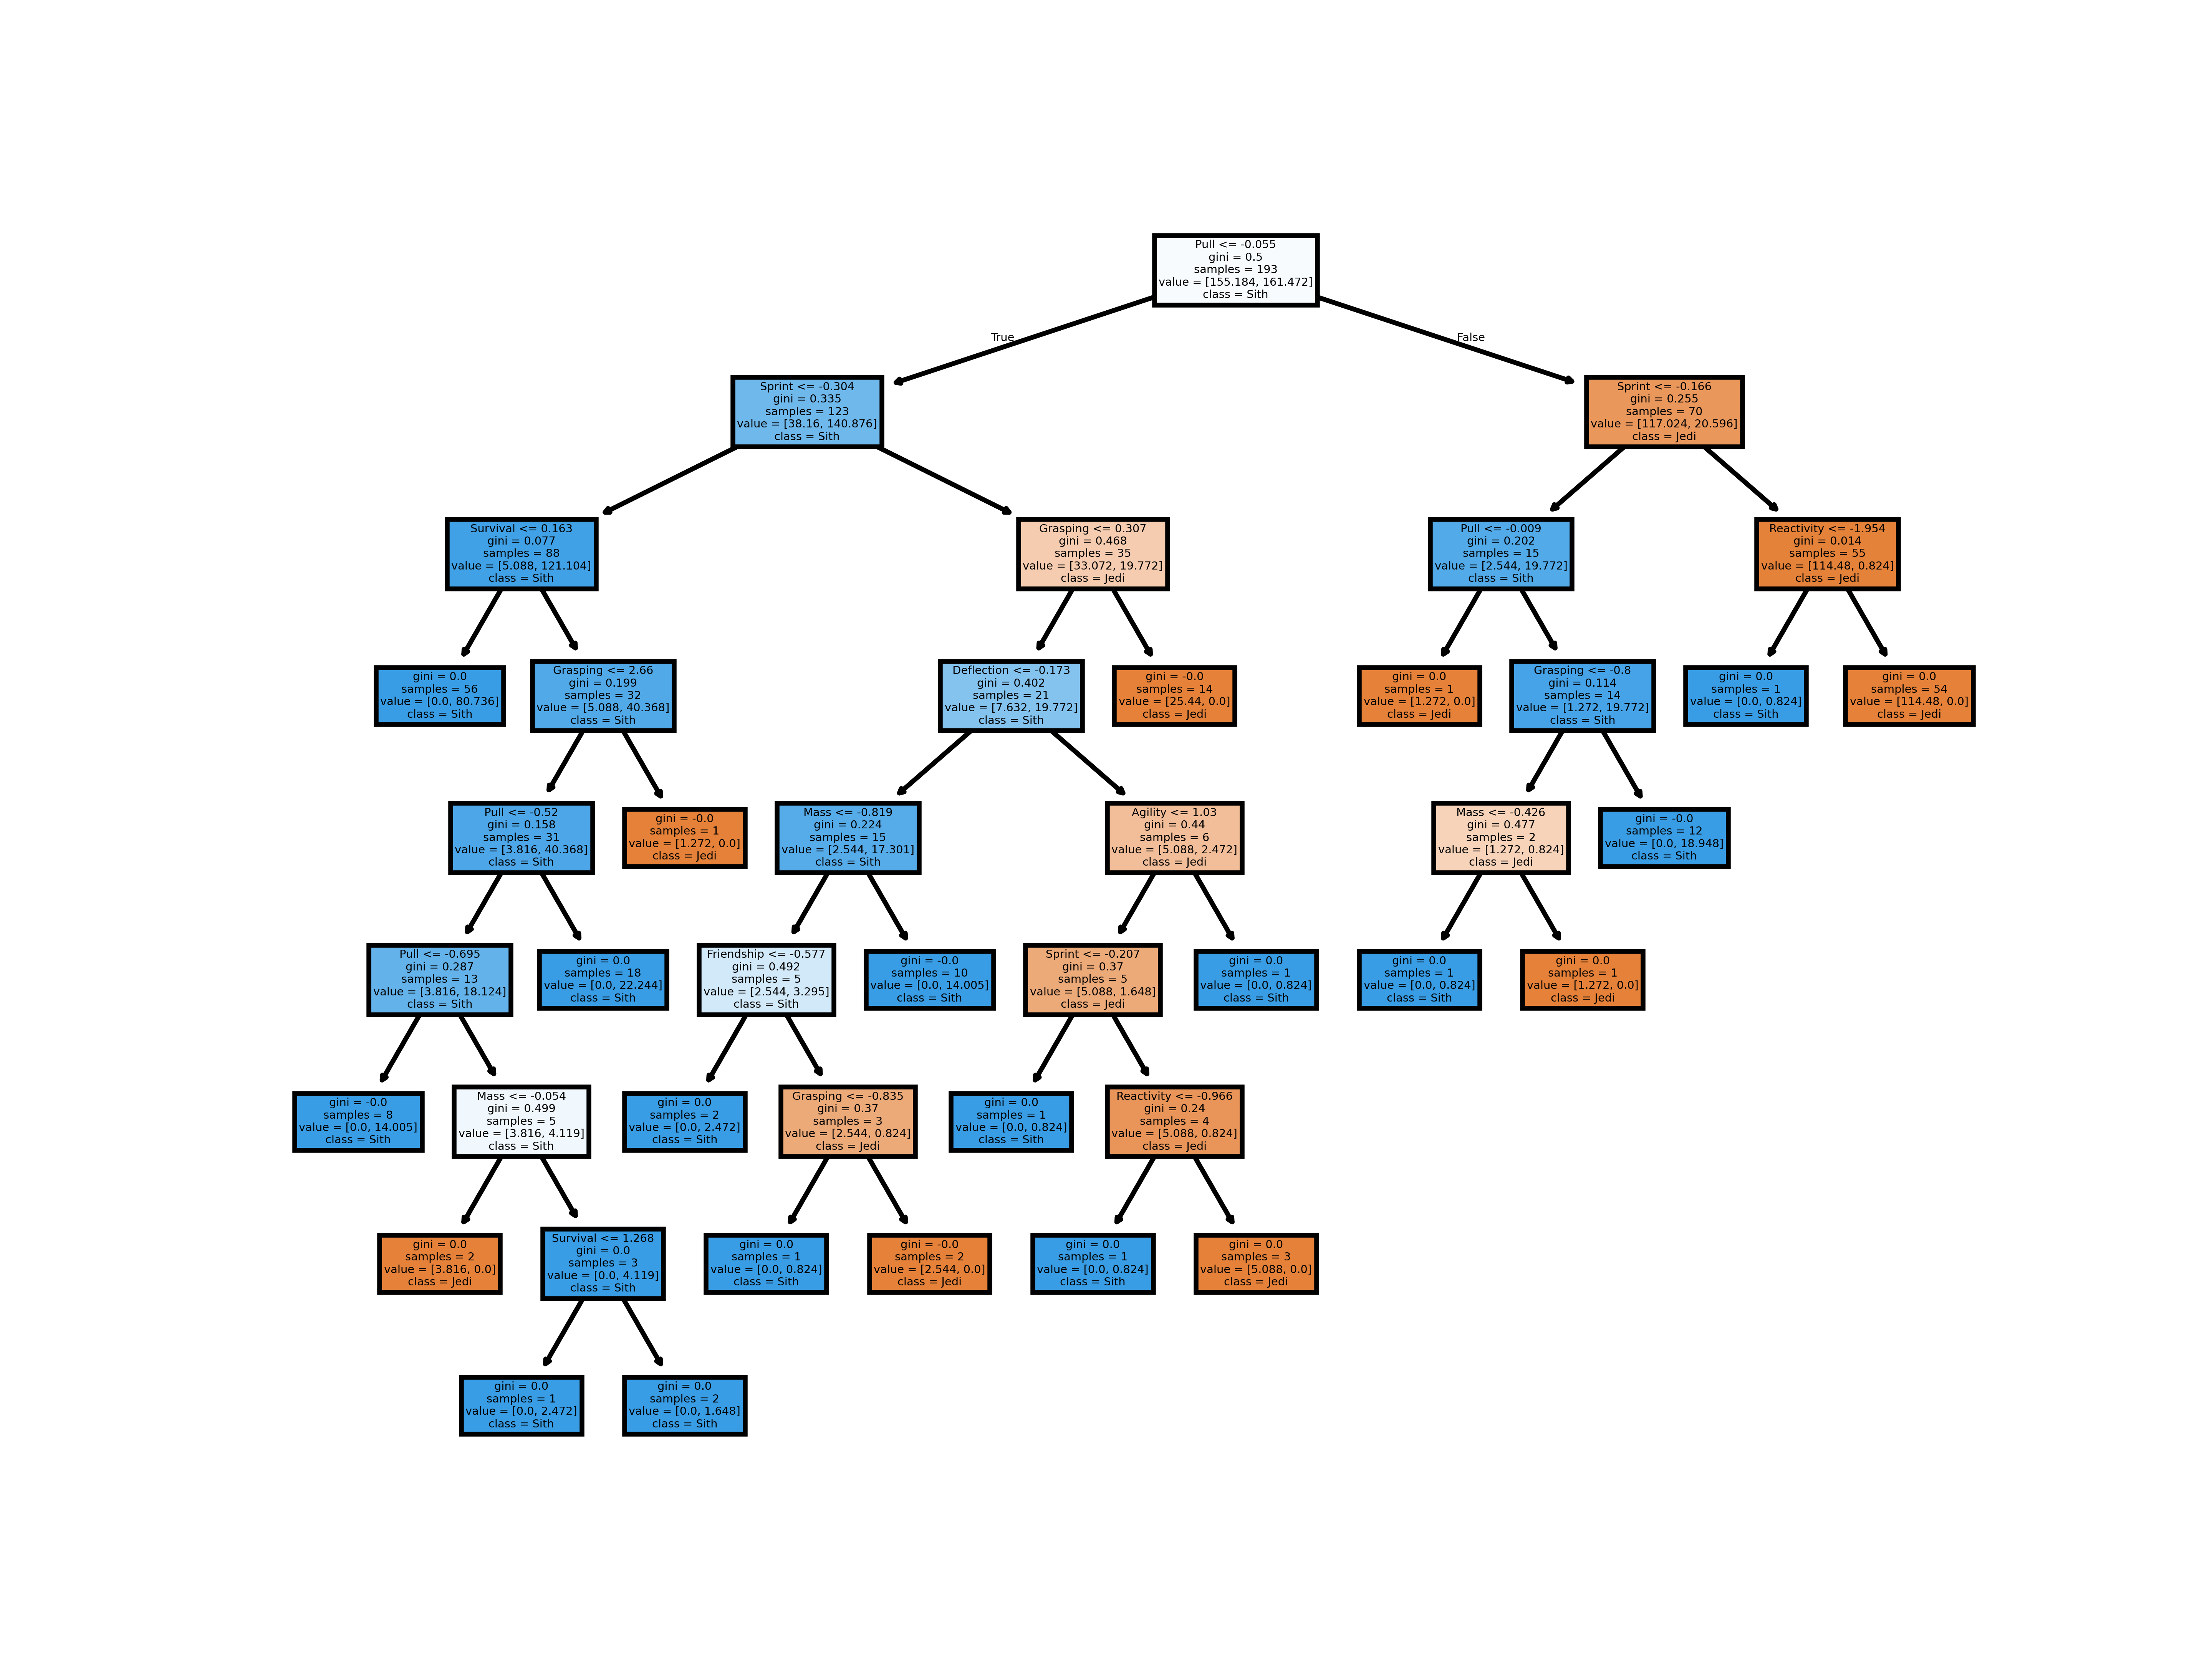

Generate this figure with Python:
import pandas as pd
from sklearn.ensemble import RandomForestClassifier

from sklearn.preprocessing import StandardScaler

from sklearn import tree
import matplotlib.pyplot as plt

from sklearn.metrics import f1_score
import numpy as np

import sys


def load_file(file_path):
    with open(file_path) as file:
        return np.array([line.strip() for line in file.readlines()])


def save_list(filename, list):
    with open(filename, "w") as txt_file:
        for line in list:
            txt_file.write(line + "\n")


def feature_selection(df):
    return df.drop(
        [
            "Sensitivity",
            "Strength",
            "Recovery",
            "Stims",
            "Midi-chlorien",
            "Awareness",
            "Slash",
            "Empowered",
            "Delay",
            "Power",
            "Lightsaber",
            "Prescience",
            "Evade",
            "Attunement",
            "Dexterity",
            "Combo",
            "Repulse",
            "Burst",
        ],
        axis=1,
    )


# training_file_path = "./Training_knight.csv"
# validation_file_path = "./Validation_knight.csv"

try:
    training_file_path = sys.argv[1]
    validation_file_path = sys.argv[2]

    training_df = pd.read_csv(training_file_path)
    validation_df = pd.read_csv(validation_file_path)

    target = training_df["knight"]
    training_df = training_df.drop("knight", axis=1)

    truth = validation_df["knight"]
    validation_df = validation_df.drop("knight", axis=1)

    validation_df = feature_selection(validation_df)
    training_df = feature_selection(training_df)

    scaler = StandardScaler()
    scaled_values = scaler.fit_transform(training_df)
    training_df.loc[:, :] = scaled_values

    scaled_values = scaler.fit_transform(validation_df)
    validation_df.loc[:, :] = scaled_values

    clf = RandomForestClassifier(class_weight="balanced")
    clf.fit(training_df, target)

    prediction = clf.predict(validation_df)
    print(
        "F1-Score:",
        f1_score(truth, prediction, labels=["Jedi", "Sith"], average="weighted"),
    )
    save_list("Tree.txt", prediction)

    fig, axes = plt.subplots(dpi=900)
    tree.plot_tree(
        clf.estimators_[0],
        feature_names=training_df.columns,
        class_names=["Jedi", "Sith"],
        filled=True,
    )

    plt.savefig("Tree")
except Exception as e:
    print(e)
